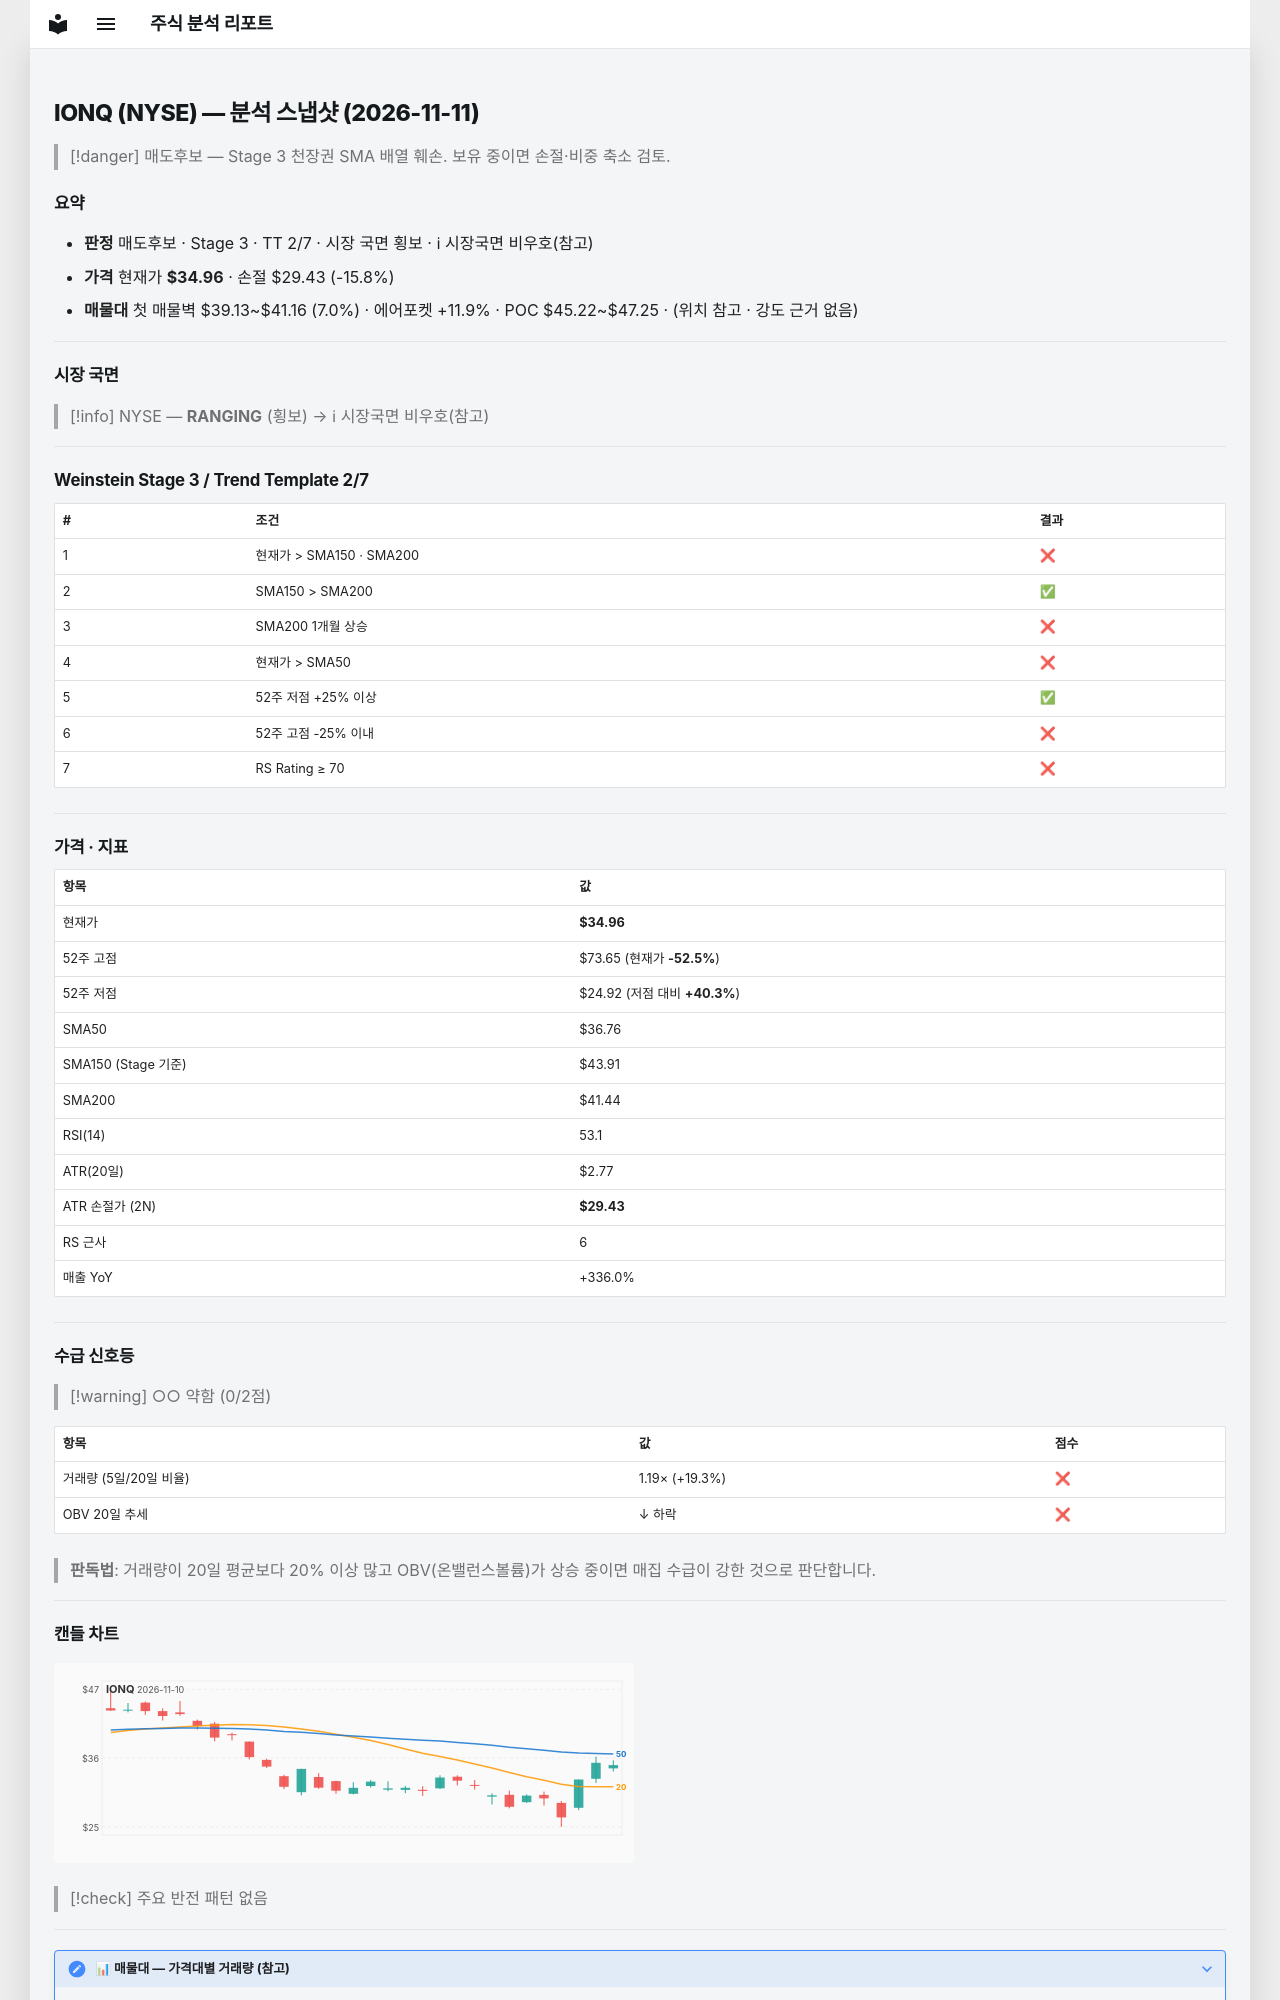

repository: soloandco/stock-reports · page: snapshots/IONQ-2026-11-11/index.html · generator: mkdocs

---
type: analysis-snapshot
title: IONQ 분석 스냅샷
ticker: IONQ
market: NYSE
created: 2026-11-11
updated: 2026-11-11
bar-date: 2026-11-10
verdict: 매도후보
real-rr: 2.35
sma50-gap-pct: -4.9
weekly-position: 저항대아래
weekly-overhead-price: 47.94
weekly-overhead-pct: 37.1
stage: 3
trend-template-score: 2
tt-max: 7
ma-set: sma-50-150-200
price: 34.959999084472656
stop-price: 29.426528905092216
market-regime: RANGING
supply-demand-score: 0/2
supply-demand-label: 약함
status: tracking
tags:
  - stock-agent
  - watchlist
  - IONQ
  - analysis
related:
  - "[[analysis-template]]"
---

# IONQ (NYSE) — 분석 스냅샷 (2026-11-11)

> [!danger] 매도후보 — Stage 3 천장권
> SMA 배열 훼손. 보유 중이면 손절·비중 축소 검토.

## 요약

- **판정** 매도후보 · Stage 3 · TT 2/7 · 시장 국면 횡보 · ℹ 시장국면 비우호(참고)
- **가격** 현재가 **$34.96** · 손절 $29.43 (-15.8%)
- **매물대** 첫 매물벽 $39.13~$41.16 (7.0%) · 에어포켓 +11.9% · POC $45.22~$47.25 · (위치 참고 · 강도 근거 없음)

---

## 시장 국면

> [!info] NYSE — **RANGING** (횡보) → ℹ 시장국면 비우호(참고)

---

## Weinstein Stage 3 / Trend Template 2/7

| # | 조건 | 결과 |
|---|------|------|
| 1 | 현재가 > SMA150 · SMA200 | ❌ |
| 2 | SMA150 > SMA200 | ✅ |
| 3 | SMA200 1개월 상승 | ❌ |
| 4 | 현재가 > SMA50 | ❌ |
| 5 | 52주 저점 +25% 이상 | ✅ |
| 6 | 52주 고점 -25% 이내 | ❌ |
| 7 | RS Rating ≥ 70 | ❌ |

---

## 가격 · 지표

| 항목 | 값 |
|------|---|
| 현재가 | **$34.96** |
| 52주 고점 | $73.65 (현재가 **-52.5%**) |
| 52주 저점 | $24.92 (저점 대비 **+40.3%**) |
| SMA50 | $36.76 |
| SMA150 (Stage 기준) | $43.91 |
| SMA200 | $41.44 |
| RSI(14) | 53.1 |
| ATR(20일) | $2.77 |
| ATR 손절가 (2N) | **$29.43** |
| RS 근사 | 6 |
| 매출 YoY | +336.0% |

---
## 수급 신호등

> [!warning] ○○ 약함 (0/2점)

| 항목 | 값 | 점수 |
|------|------|------|
| 거래량 (5일/20일 비율) | 1.19× (+19.3%) | ❌ |
| OBV 20일 추세 | ↓ 하락 | ❌ |

> **판독법**: 거래량이 20일 평균보다 20% 이상 많고 OBV(온밸런스볼륨)가 상승 중이면 매집 수급이 강한 것으로 판단합니다.

---
